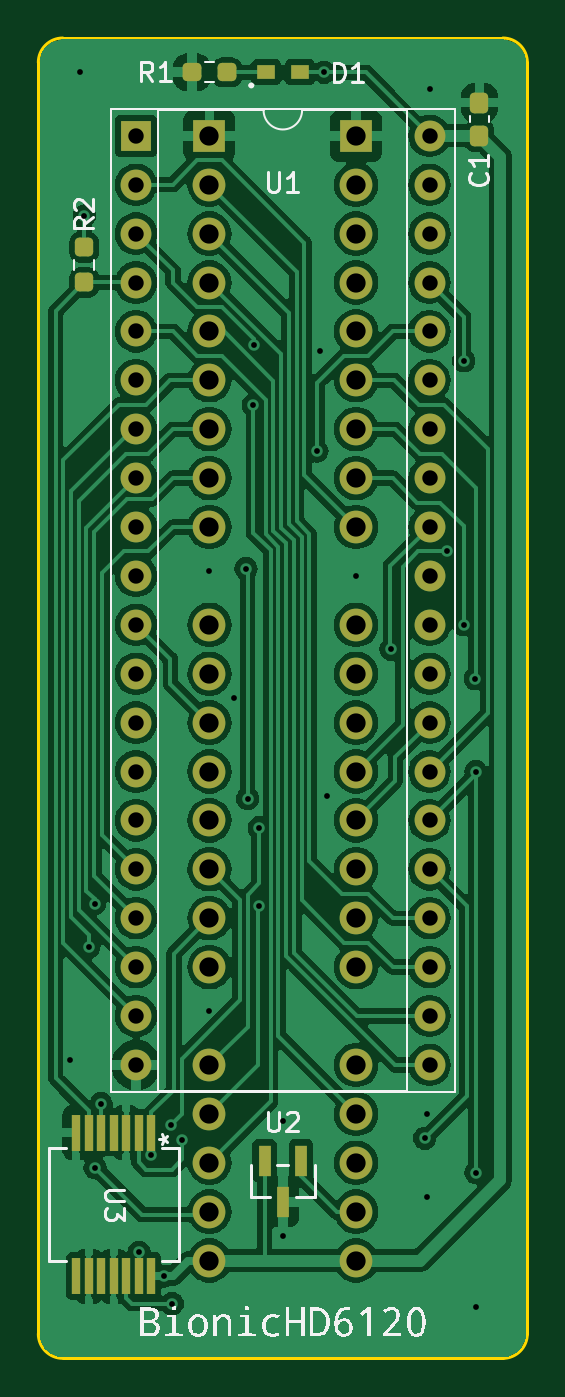
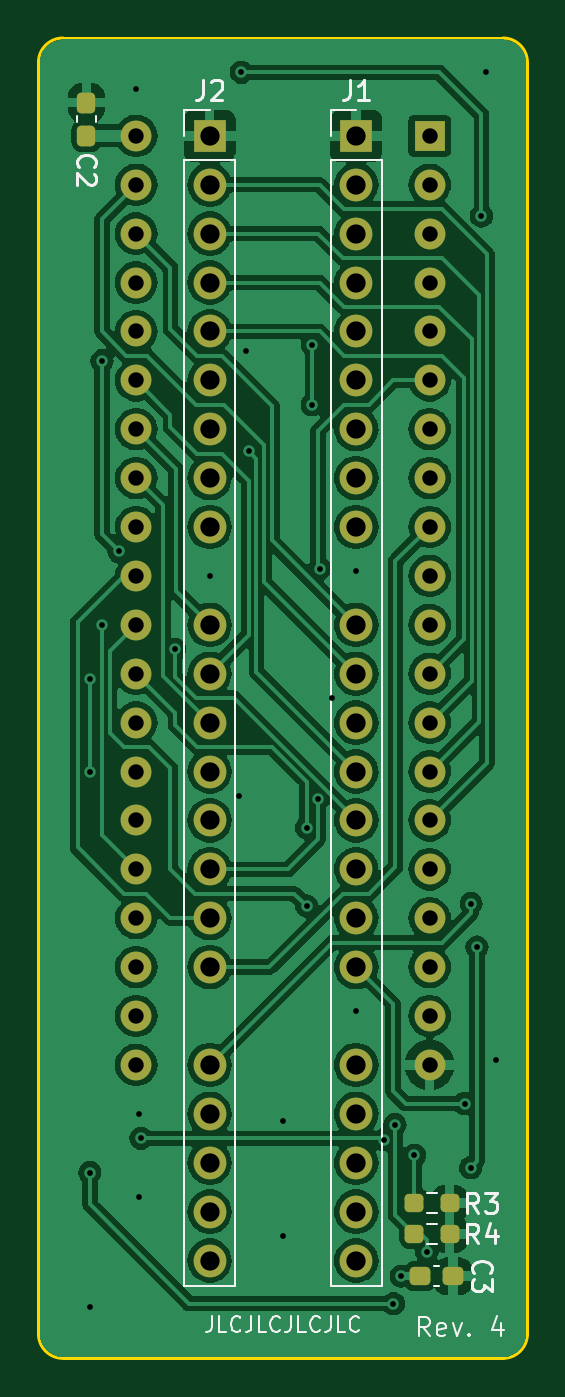
Circuit board: 11 layer files. Board 25.4 x 68.6 mm.
- bottom_copper: bionic-hd6120-B_Cu.gbr (132079 bytes)
- bottom_mask: bionic-hd6120-B_Mask.gbr (3877 bytes)
- paste: bionic-hd6120-B_Paste.gbr (1589 bytes)
- bottom_silk: bionic-hd6120-B_Silkscreen.gbr (13844 bytes)
- outline: bionic-hd6120-Edge_Cuts.gbr (1049 bytes)
- top_copper: bionic-hd6120-F_Cu.gbr (156522 bytes)
- top_mask: bionic-hd6120-F_Mask.gbr (4407 bytes)
- paste: bionic-hd6120-F_Paste.gbr (2119 bytes)
- top_silk: bionic-hd6120-F_Silkscreen.gbr (26176 bytes)
- drill: bionic-hd6120-NPTH.drl (279 bytes)
- drill: bionic-hd6120-PTH.drl (2444 bytes)

=== bottom_copper: bionic-hd6120-B_Cu.gbr (132079 bytes, source omitted) ===
=== bottom_mask: bionic-hd6120-B_Mask.gbr (3877 bytes, source withheld) ===
=== paste: bionic-hd6120-B_Paste.gbr (1589 bytes, source withheld) ===
=== bottom_silk: bionic-hd6120-B_Silkscreen.gbr (13844 bytes, source omitted) ===
=== outline: bionic-hd6120-Edge_Cuts.gbr ===
G04 #@! TF.GenerationSoftware,KiCad,Pcbnew,8.0.4+dfsg-1*
G04 #@! TF.CreationDate,2025-02-28T19:38:26+09:00*
G04 #@! TF.ProjectId,bionic-hd6120,62696f6e-6963-42d6-9864-363132302e6b,4*
G04 #@! TF.SameCoordinates,Original*
G04 #@! TF.FileFunction,Profile,NP*
%FSLAX46Y46*%
G04 Gerber Fmt 4.6, Leading zero omitted, Abs format (unit mm)*
G04 Created by KiCad (PCBNEW 8.0.4+dfsg-1) date 2025-02-28 19:38:26*
%MOMM*%
%LPD*%
G01*
G04 APERTURE LIST*
G04 #@! TA.AperFunction,Profile*
%ADD10C,0.150000*%
G04 #@! TD*
G04 APERTURE END LIST*
D10*
X125130000Y-138580000D02*
X102270000Y-138580000D01*
X126400000Y-71270000D02*
X126400000Y-137310000D01*
X101000000Y-137310000D02*
X101000000Y-71270000D01*
X102270000Y-70000000D02*
X125130000Y-70000000D01*
X126400000Y-137310000D02*
G75*
G02*
X125130000Y-138580000I-1270000J0D01*
G01*
X125130000Y-70000000D02*
G75*
G02*
X126400000Y-71270000I0J-1270000D01*
G01*
X101000000Y-71270000D02*
G75*
G02*
X102270000Y-70000000I1270000J0D01*
G01*
X102270000Y-138580000D02*
G75*
G02*
X101000000Y-137310000I0J1270000D01*
G01*
M02*

=== top_copper: bionic-hd6120-F_Cu.gbr (156522 bytes, source omitted) ===
=== top_mask: bionic-hd6120-F_Mask.gbr ===
G04 #@! TF.GenerationSoftware,KiCad,Pcbnew,8.0.4+dfsg-1*
G04 #@! TF.CreationDate,2025-02-28T19:38:26+09:00*
G04 #@! TF.ProjectId,bionic-hd6120,62696f6e-6963-42d6-9864-363132302e6b,4*
G04 #@! TF.SameCoordinates,Original*
G04 #@! TF.FileFunction,Soldermask,Top*
G04 #@! TF.FilePolarity,Negative*
%FSLAX46Y46*%
G04 Gerber Fmt 4.6, Leading zero omitted, Abs format (unit mm)*
G04 Created by KiCad (PCBNEW 8.0.4+dfsg-1) date 2025-02-28 19:38:26*
%MOMM*%
%LPD*%
G01*
G04 APERTURE LIST*
G04 Aperture macros list*
%AMRoundRect*
0 Rectangle with rounded corners*
0 $1 Rounding radius*
0 $2 $3 $4 $5 $6 $7 $8 $9 X,Y pos of 4 corners*
0 Add a 4 corners polygon primitive as box body*
4,1,4,$2,$3,$4,$5,$6,$7,$8,$9,$2,$3,0*
0 Add four circle primitives for the rounded corners*
1,1,$1+$1,$2,$3*
1,1,$1+$1,$4,$5*
1,1,$1+$1,$6,$7*
1,1,$1+$1,$8,$9*
0 Add four rect primitives between the rounded corners*
20,1,$1+$1,$2,$3,$4,$5,0*
20,1,$1+$1,$4,$5,$6,$7,0*
20,1,$1+$1,$6,$7,$8,$9,0*
20,1,$1+$1,$8,$9,$2,$3,0*%
G04 Aperture macros list end*
%ADD10R,1.700000X1.700000*%
%ADD11O,1.700000X1.700000*%
%ADD12R,0.965200X0.762000*%
%ADD13RoundRect,0.237500X-0.237500X0.250000X-0.237500X-0.250000X0.237500X-0.250000X0.237500X0.250000X0*%
%ADD14RoundRect,0.237500X0.237500X-0.300000X0.237500X0.300000X-0.237500X0.300000X-0.237500X-0.300000X0*%
%ADD15R,0.431800X1.866900*%
%ADD16R,1.600000X1.600000*%
%ADD17O,1.600000X1.600000*%
%ADD18RoundRect,0.237500X0.250000X0.237500X-0.250000X0.237500X-0.250000X-0.237500X0.250000X-0.237500X0*%
%ADD19R,0.660400X1.625600*%
G04 APERTURE END LIST*
D10*
X109890000Y-75080000D03*
D11*
X109890000Y-77620000D03*
X109890000Y-80160000D03*
X109890000Y-82700000D03*
X109890000Y-85240000D03*
X109890000Y-87780000D03*
X109890000Y-90320000D03*
X109890000Y-92860000D03*
X109890000Y-95400000D03*
X109890000Y-100480000D03*
X109890000Y-103020000D03*
X109890000Y-105560000D03*
X109890000Y-108100000D03*
X109890000Y-110640000D03*
X109890000Y-113180000D03*
X109890000Y-115720000D03*
X109890000Y-118260000D03*
X109890000Y-123340000D03*
X109890000Y-125880000D03*
X109890000Y-128420000D03*
X109890000Y-130960000D03*
X109890000Y-133500000D03*
X117510000Y-133500000D03*
X117510000Y-130960000D03*
X117510000Y-128420000D03*
X117510000Y-125880000D03*
X117510000Y-123340000D03*
X117510000Y-118260000D03*
X117510000Y-115720000D03*
X117510000Y-113180000D03*
X117510000Y-110640000D03*
X117510000Y-108100000D03*
X117510000Y-105560000D03*
X117510000Y-103020000D03*
X117510000Y-100480000D03*
X117510000Y-95400000D03*
X117510000Y-92860000D03*
X117510000Y-90320000D03*
X117510000Y-87780000D03*
X117510000Y-85240000D03*
X117510000Y-82700000D03*
X117510000Y-80160000D03*
X117510000Y-77620000D03*
D10*
X117510000Y-75080000D03*
D12*
X112836400Y-71778000D03*
X114589000Y-71778000D03*
D13*
X103387600Y-80873100D03*
X103387600Y-82698100D03*
D14*
X123910800Y-75080000D03*
X123910800Y-73355000D03*
D15*
X106867402Y-126857900D03*
X106217401Y-126857900D03*
X105567400Y-126857900D03*
X104917401Y-126857900D03*
X104267402Y-126857900D03*
X103617401Y-126857900D03*
X102967402Y-126857900D03*
X102967400Y-134312800D03*
X103617401Y-134312800D03*
X104267400Y-134312800D03*
X104917401Y-134312800D03*
X105567400Y-134312800D03*
X106217401Y-134312800D03*
X106867400Y-134312800D03*
D16*
X106080000Y-75080000D03*
D17*
X106080000Y-77620000D03*
X106080000Y-80160000D03*
X106080000Y-82700000D03*
X106080000Y-85240000D03*
X106080000Y-87780000D03*
X106080000Y-90320000D03*
X106080000Y-92860000D03*
X106080000Y-95400000D03*
X106080000Y-97940000D03*
X106080000Y-100480000D03*
X106080000Y-103020000D03*
X106080000Y-105560000D03*
X106080000Y-108100000D03*
X106080000Y-110640000D03*
X106080000Y-113180000D03*
X106080000Y-115720000D03*
X106080000Y-118260000D03*
X106080000Y-120800000D03*
X106080000Y-123340000D03*
X121320000Y-123340000D03*
X121320000Y-120800000D03*
X121320000Y-118260000D03*
X121320000Y-115720000D03*
X121320000Y-113180000D03*
X121320000Y-110640000D03*
X121320000Y-108100000D03*
X121320000Y-105560000D03*
X121320000Y-103020000D03*
X121320000Y-100480000D03*
X121320000Y-97940000D03*
X121320000Y-95400000D03*
X121320000Y-92860000D03*
X121320000Y-90320000D03*
X121320000Y-87780000D03*
X121320000Y-85240000D03*
X121320000Y-82700000D03*
X121320000Y-80160000D03*
X121320000Y-77620000D03*
X121320000Y-75080000D03*
D18*
X110802500Y-71778000D03*
X108977500Y-71778000D03*
D19*
X114650001Y-128320000D03*
X112749999Y-128320000D03*
X113700000Y-130452000D03*
M02*

=== paste: bionic-hd6120-F_Paste.gbr (2119 bytes, source withheld) ===
=== top_silk: bionic-hd6120-F_Silkscreen.gbr (26176 bytes, source omitted) ===
=== drill: bionic-hd6120-NPTH.drl ===
M48
; DRILL file {KiCad 8.0.4+dfsg-1} date 2025-02-28T19:38:28+0900
; FORMAT={-:-/ absolute / inch / decimal}
; #@! TF.CreationDate,2025-02-28T19:38:28+09:00
; #@! TF.GenerationSoftware,Kicad,Pcbnew,8.0.4+dfsg-1
; #@! TF.FileFunction,NonPlated,1,2,NPTH
FMAT,2
INCH
%
G90
G05
M30

=== drill: bionic-hd6120-PTH.drl ===
M48
; DRILL file {KiCad 8.0.4+dfsg-1} date 2025-02-28T19:38:28+0900
; FORMAT={-:-/ absolute / inch / decimal}
; #@! TF.CreationDate,2025-02-28T19:38:28+09:00
; #@! TF.GenerationSoftware,Kicad,Pcbnew,8.0.4+dfsg-1
; #@! TF.FileFunction,Plated,1,2,PTH
FMAT,2
INCH
; #@! TA.AperFunction,Plated,PTH,ViaDrill
T1C0.0118
; #@! TA.AperFunction,Plated,PTH,ComponentDrill
T2C0.0315
; #@! TA.AperFunction,Plated,PTH,ComponentDrill
T3C0.0394
%
G90
G05
T1
X4.0414Y-4.8459
X4.0614Y-2.8259
X4.0704Y-3.1199
X4.0794Y-4.6149
X4.0914Y-4.5259
X4.0924Y-5.0659
X4.105Y-4.9349
X4.1824Y-5.2389
X4.2074Y-5.0409
X4.2344Y-5.2879
X4.2474Y-4.9779
X4.2504Y-5.344
X4.27Y-5.0089
X4.3264Y-3.8459
X4.3264Y-4.7459
X4.3764Y-4.1059
X4.4014Y-3.8409
X4.4044Y-4.3113
X4.4164Y-3.5059
X4.4166Y-3.3827
X4.428Y-4.3709
X4.428Y-4.5309
X4.4764Y-4.9709
X4.4764Y-5.2059
X4.5464Y-3.6009
X4.5514Y-3.3959
X4.5614Y-2.8259
X4.5664Y-4.3059
X4.6264Y-3.8559
X4.6978Y-4.0059
X4.7664Y-5.0059
X4.7714Y-4.9559
X4.7714Y-5.1259
X4.7764Y-2.8609
X4.8114Y-3.8059
X4.8464Y-3.4159
X4.8464Y-3.9559
X4.87Y-4.0659
X4.8714Y-4.2559
X4.8714Y-5.0759
X4.8714Y-5.3509
T2
X4.1764Y-2.9559
X4.1764Y-3.0559
X4.1764Y-3.1559
X4.1764Y-3.2559
X4.1764Y-3.3559
X4.1764Y-3.4559
X4.1764Y-3.5559
X4.1764Y-3.6559
X4.1764Y-3.7559
X4.1764Y-3.8559
X4.1764Y-3.9559
X4.1764Y-4.0559
X4.1764Y-4.1559
X4.1764Y-4.2559
X4.1764Y-4.3559
X4.1764Y-4.4559
X4.1764Y-4.5559
X4.1764Y-4.6559
X4.1764Y-4.7559
X4.1764Y-4.8559
X4.7764Y-2.9559
X4.7764Y-3.0559
X4.7764Y-3.1559
X4.7764Y-3.2559
X4.7764Y-3.3559
X4.7764Y-3.4559
X4.7764Y-3.5559
X4.7764Y-3.6559
X4.7764Y-3.7559
X4.7764Y-3.8559
X4.7764Y-3.9559
X4.7764Y-4.0559
X4.7764Y-4.1559
X4.7764Y-4.2559
X4.7764Y-4.3559
X4.7764Y-4.4559
X4.7764Y-4.5559
X4.7764Y-4.6559
X4.7764Y-4.7559
X4.7764Y-4.8559
T3
X4.3264Y-2.9559
X4.3264Y-3.0559
X4.3264Y-3.1559
X4.3264Y-3.2559
X4.3264Y-3.3559
X4.3264Y-3.4559
X4.3264Y-3.5559
X4.3264Y-3.6559
X4.3264Y-3.7559
X4.3264Y-3.9559
X4.3264Y-4.0559
X4.3264Y-4.1559
X4.3264Y-4.2559
X4.3264Y-4.3559
X4.3264Y-4.4559
X4.3264Y-4.5559
X4.3264Y-4.6559
X4.3264Y-4.8559
X4.3264Y-4.9559
X4.3264Y-5.0559
X4.3264Y-5.1559
X4.3264Y-5.2559
X4.6264Y-2.9559
X4.6264Y-3.0559
X4.6264Y-3.1559
X4.6264Y-3.2559
X4.6264Y-3.3559
X4.6264Y-3.4559
X4.6264Y-3.5559
X4.6264Y-3.6559
X4.6264Y-3.7559
X4.6264Y-3.9559
X4.6264Y-4.0559
X4.6264Y-4.1559
X4.6264Y-4.2559
X4.6264Y-4.3559
X4.6264Y-4.4559
X4.6264Y-4.5559
X4.6264Y-4.6559
X4.6264Y-4.8559
X4.6264Y-4.9559
X4.6264Y-5.0559
X4.6264Y-5.1559
X4.6264Y-5.2559
M30
